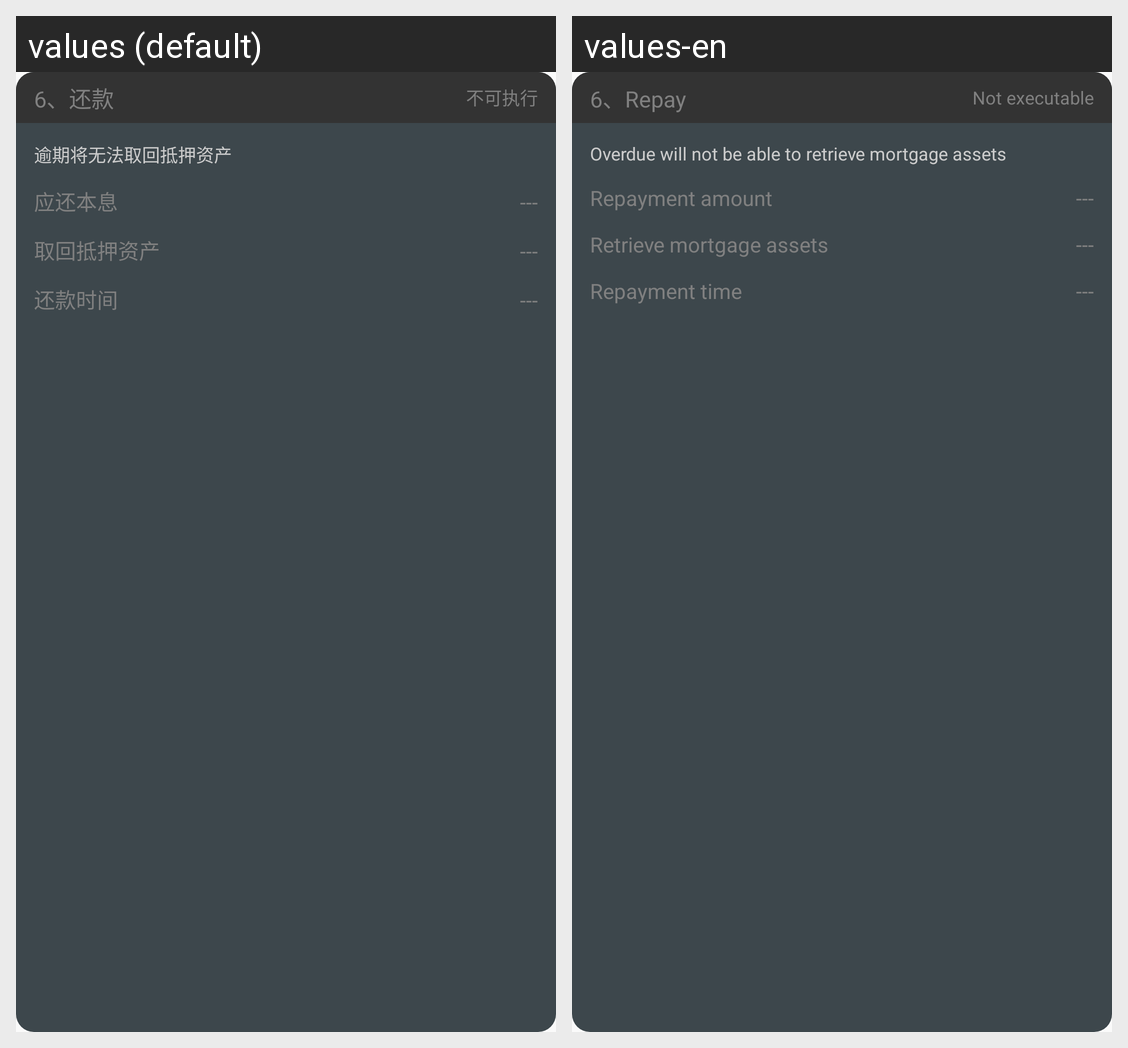

The Android screen above is rendered under two locales of the same app. Produce the string resources it draws, with the default and per-locale values.
Android screen res/layout/contract_tusd_step_6.xml rendered under 2 locales, left to right: values (default), values-en. Device: Nexus 5 (rendered at 1080×1920; each locale shown at half size, 540×960, under a caption strip naming it); theme AppTheme.
Strings drawn on this screen, with the default value and each locale's value (text and hints the layout hard-codes, and strings that could not be matched under every locale, appear in the picture but are not listed):

step_6_repaymen
  values: 6、还款
  values-en: 6、Repay

not_executable
  values: 不可执行
  values-en: Not executable

step_repayment_hint
  values: 逾期将无法取回抵押资产
  values-en: Overdue will not be able to retrieve mortgage assets

due_payment
  values: 应还本息
  values-en: Repayment amount

retrieve_mortgage
  values: 取回抵押资产
  values-en: Retrieve mortgage assets

repayment_time
  values: 还款时间
  values-en: Repayment time
